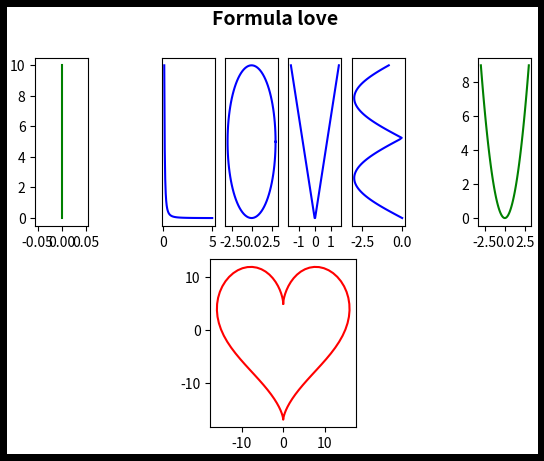

The script that saved this image:
# Firstly, install packages (matplotlib numpy)
# pip install matplotlib numpy
# or install ANACONDA instead

import matplotlib.pyplot as plt 
import numpy as np

fig = plt.figure(edgecolor=(0,0,0),linewidth=10)
fig.suptitle('Formula love', fontsize=14, fontweight='bold')

""" Drawing I """
y = np.linspace(0, 10, 10)
# x are zeros
x = np.zeros(len(y))
ax = fig.add_subplot(2,8,1)  # add I graph
ax.plot(x, y, 'g')

""" Drawing L """
x = np.linspace(0.1, 5, 100)
# compute y = 1/10X^2
y = 1/(10 * x**2)

ax = fig.add_subplot(2,8,3) # add L graph
ax.get_yaxis().set_visible(False) # disable y axis
ax.plot(x, y, 'b')
##################

""" Drawing O """
theta = np.linspace(0, 2*np.pi, 100)
# the radius of the circle
r = 3
# compute x = 3cos(theta)
# compute y = 3sin(theta)
x = r*np.cos(theta)
y = r*np.sin(theta)

ax = fig.add_subplot(2,8,4) # add O graph
ax.get_yaxis().set_visible(False)	# disable y axis
ax.plot(x, y, 'b')
##################

""" Drawing V """
x = np.linspace(-1.5, 1.5, 100)
# compute y = |-3x|
y =np.abs(-3*x)

ax = fig.add_subplot(2,8,5) # add V graph
ax.get_yaxis().set_visible(False) # disable y axis
ax.plot(x, y, 'b')
##################

""" Drawing E """
y = np.linspace(0, 6, 100)
# compute x = -3|sin⁡(y)|
x = -3*np.abs(np.sin(y))

ax = fig.add_subplot(2,8,6) # add E graph
ax.get_yaxis().set_visible(False) # disable y axis
ax.plot(x, y, 'b')
##################

""" Drawing U """
x = np.linspace(-3, 3, 100)
# compute x
y = x**2

ax = fig.add_subplot(2,8,8) # add U graph
ax.plot(x, y, 'g')

""" Drawing a heart """
theta = np.linspace(0, 2*np.pi, 100)
# compute x = 16sin3(theta)
# compute y = 13cos⁡(theta)- 5cos(2theta) - 2cos⁡(3theta) - cos(4theta)
x = 16*np.sin(theta)**3
y = 13*np.cos(theta) - 5*np.cos(2*theta) - 2*np.cos(3*theta) - np.cos(4*theta)

ax = fig.add_subplot(2,3,5)
ax.plot(x, y, 'r')
##################

# Show all graphs
plt.show()		
